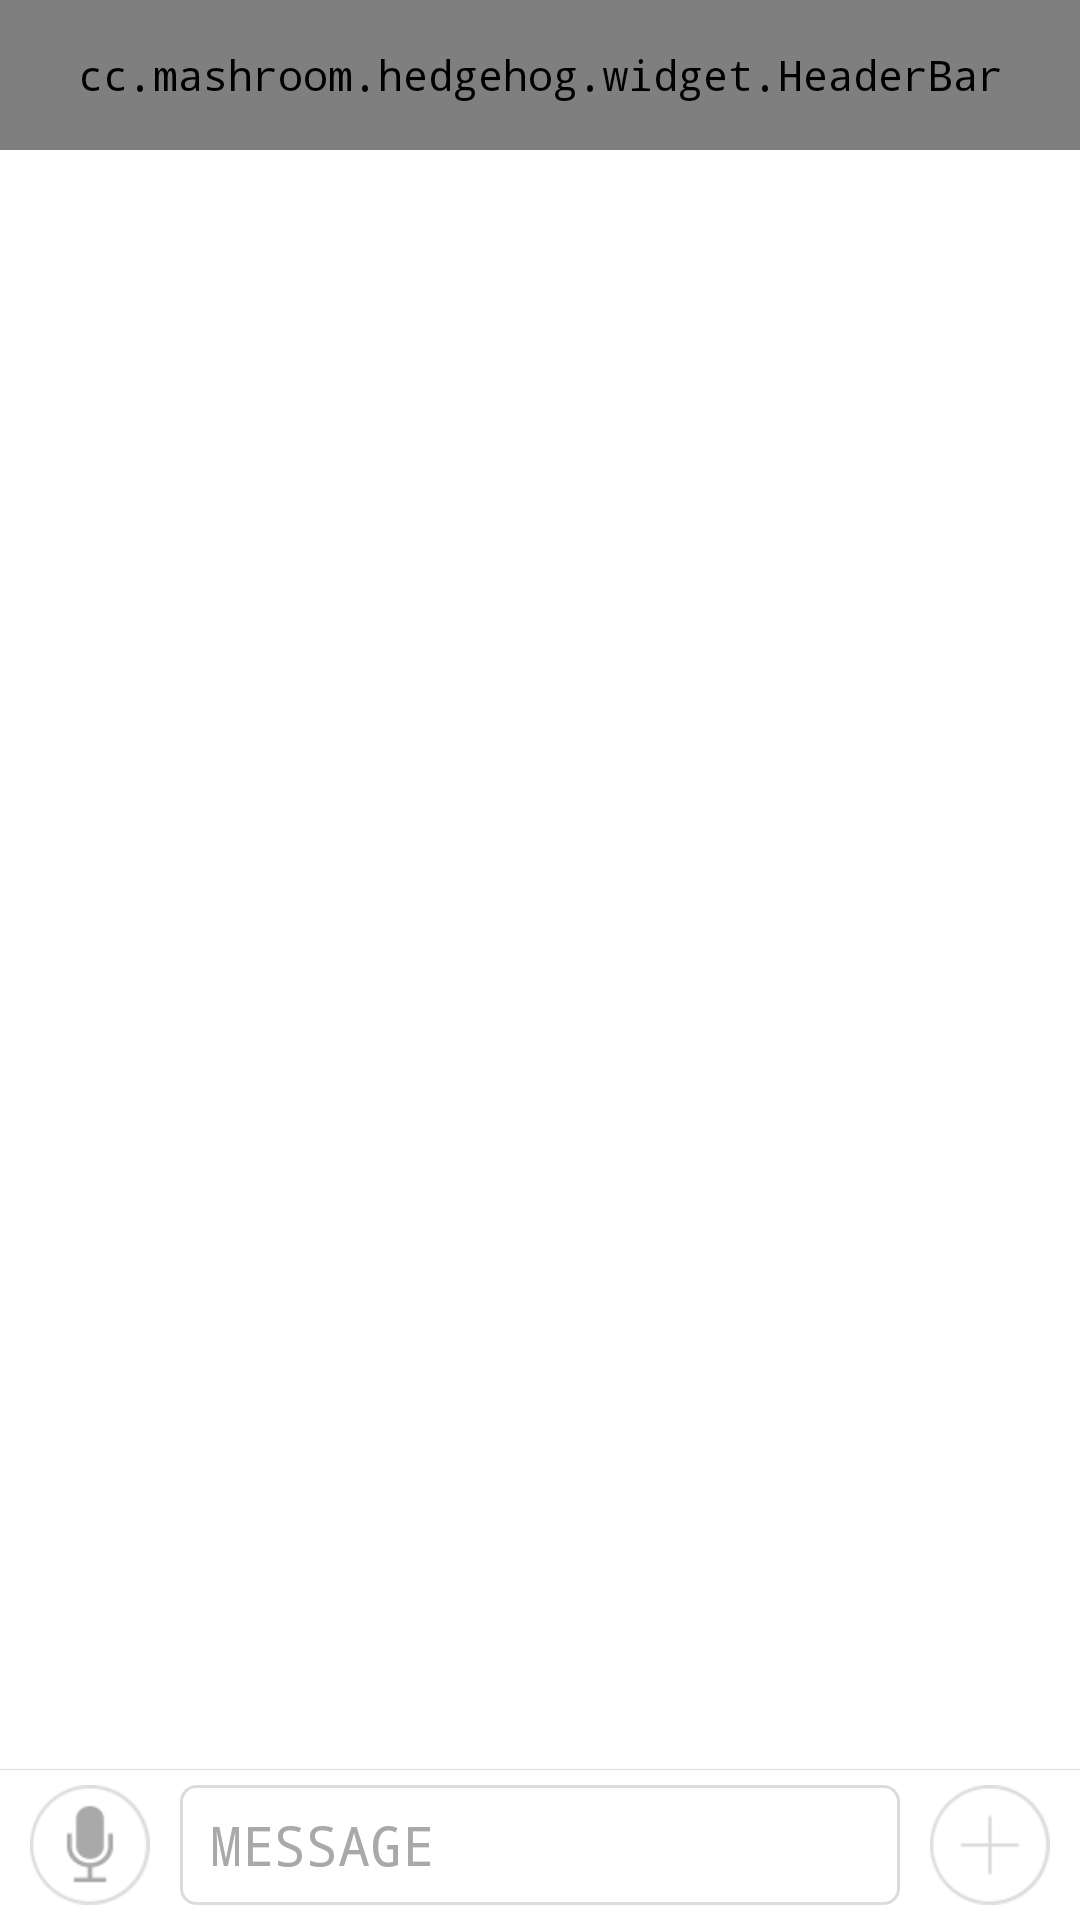

The Android layout XML behind this screen, and the referenced resources:
<!-- AndroidManifest.xml: application theme DefaultTheme -->
<!-- res/layout/activity_chat.xml -->
<?xml  version="1.0"  encoding="utf-8"?>
<LinearLayout  xmlns:android="http://schemas.android.com/apk/res/android"  xmlns:app="http://schemas.android.com/apk/res-auto"  android:layout_width="match_parent"  android:layout_height="match_parent"  android:orientation="vertical"  android:fitsSystemWindows="true">

    <cc.mashroom.hedgehog.widget.HeaderBar  android:id="@+id/header_bar"  android:layout_width="match_parent"  android:layout_height="50dp"  android:background="@color/steelblue"   app:backText="@string/goback"  app:immersive="true"></cc.mashroom.hedgehog.widget.HeaderBar>

    <ListView  android:id="@+id/messages"  android:layout_width="match_parent"  android:layout_height="0dp"  android:layout_weight="1"  android:dividerHeight="0px"  android:transcriptMode="alwaysScroll"  android:background="@color/white"></ListView>

    <View  android:layout_width="match_parent"  android:layout_height="1px"  android:background="@color/gainsboro"></View>

    <LinearLayout  android:layout_width="match_parent"  android:layout_height="wrap_content"  android:orientation="vertical"  android:background="@color/white">

        <LinearLayout  android:layout_width="match_parent"  android:layout_height="wrap_content"  android:orientation="horizontal"  android:paddingLeft="10dp"  android:paddingRight="10dp"  android:paddingTop="5dp"  android:paddingBottom="5dp">

            <ViewSwitcher  android:id="@+id/editor_switcher"  android:layout_width="0dp"  android:layout_height="wrap_content"  android:layout_weight="1">

                <LinearLayout  android:layout_width="match_parent"  android:layout_height="wrap_content">

                    <ImageView  android:id="@+id/switch_to_voice_recording_button"  android:layout_width="40dp"  android:layout_height="40dp"  android:src="@drawable/voice_recorder"    android:scaleType="fitCenter"  android:layout_gravity="bottom"/>

                    <EditText  android:id="@+id/editor"  android:layout_width="match_parent"  android:layout_height="wrap_content"  android:minHeight="40dp"  android:layout_marginLeft="10dp"  android:hint="@string/message"  android:textColorHint="@color/darkgray"  android:textColor="@color/black"  android:textSize="18dp"  android:minLines="1"  android:background="@drawable/wrods_inputting_backround_general"  android:imeOptions="actionSend"  android:paddingLeft="10dp"/>

                </LinearLayout>

                <LinearLayout  android:layout_width="match_parent"  android:layout_height="wrap_content">

                    <ImageView  android:id="@+id/switch_to_words_inputting_button"  android:layout_width="40dp"  android:layout_height="40dp"    android:src="@drawable/keyboard"  android:scaleType="fitCenter"  android:layout_gravity="bottom"/>

                    <Button  android:id="@+id/voice_recording_button"  android:layout_width="match_parent"  android:layout_height="40dp"  android:layout_marginLeft="10dp"  android:text="@string/chat_press_to_talk"  android:textSize="18dp"  android:textColor="@color/darkgray"  android:background="@drawable/voice_recording_backround_general"  android:layout_gravity="center"  style="@style/Widget.AppCompat.Button.Borderless"/>

                </LinearLayout>

            </ViewSwitcher>

            <ImageView  android:id="@+id/more_inputs_button"  android:layout_width="50dp"  android:layout_height="40dp"  android:paddingLeft="10dp"  android:src="@drawable/more"  android:scaleType="fitCenter"  android:layout_gravity="bottom"/>

        </LinearLayout>

        <GridView  android:id="@+id/more_inputs"  android:numColumns="4"  android:columnWidth="40dp"  android:layout_width="match_parent"  android:layout_height="wrap_content"  android:background="@color/white"  android:paddingRight="10dp"  android:paddingLeft="10dp"  android:paddingBottom="5dp"  android:stretchMode="spacingWidth"  android:visibility="gone"></GridView>

    </LinearLayout>

</LinearLayout>
<!-- resources referenced by this layout -->
<resources>
  <color name="black">#000000</color>
  <color name="darkgray">#a9a9a9</color>
  <color name="gainsboro">#dcdcdc</color>
  <color name="steelblue">#4682b4</color>
  <color name="white">#ffffff</color>
  <!-- drawable keyboard: png bitmap (drawable, 5043 bytes) -->
  <!-- drawable more: png bitmap (drawable, 4702 bytes) -->
  <!-- drawable voice_recorder: png bitmap (drawable, 5306 bytes) -->
  <!-- drawable voice_recording_backround_general (drawable) -->
  <shape  xmlns:android="http://schemas.android.com/apk/res/android"  android:shape="rectangle">
  
      <corners  android:radius="20dp"/>
  
      <solid  android:color="@color/white"/>
  
      <stroke  android:width="1dp"  android:color="@color/gainsboro"/>
  
  </shape>
  <!-- drawable wrods_inputting_backround_general (drawable) -->
  <shape  xmlns:android="http://schemas.android.com/apk/res/android"  android:shape="rectangle">
  
      <corners  android:radius="5dp"/>
  
      <solid  android:color="@color/white"/>
  
      <stroke  android:width="1dp"  android:color="@color/gainsboro"/>
  
  </shape>
  <string name="chat_press_to_talk">PRESS TO TALK</string>
  <string name="message">MESSAGE</string>
  <style name="DefaultTheme" parent="Theme.AppCompat.NoActionBar"><item name="android:typeface">monospace</item><item name="android:windowAnimationStyle">@style/activityAnimation</item><item name="android:activityCloseEnterAnimation">@anim/left_in</item></style>
  <style name="activityAnimation" parent="@android:style/Animation">
  
          <item name="android:activityOpenEnterAnimation">@anim/right_in</item><item name="android:activityOpenExitAnimation">@anim/left_out</item><item name="android:activityCloseEnterAnimation">@anim/left_in</item><item name="android:activityCloseExitAnimation">@anim/right_out</item>
  
      </style>
</resources>
